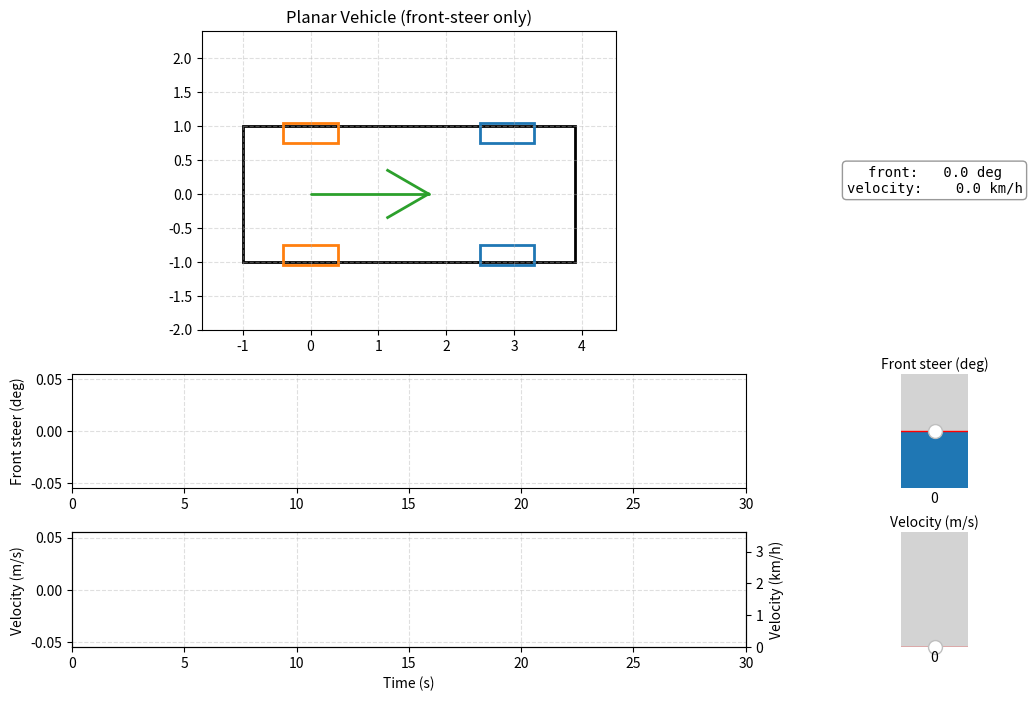

Generate this figure with matplotlib:
# Planar vehicle (front-steer only) with correct wheel orientation and rotation.
from __future__ import annotations

import math
from dataclasses import dataclass
from typing import List, Optional, Tuple
import numpy as np


def _get_pyplot():
    import matplotlib.pyplot as plt
    return plt


# ----------------------------
# Parameters and validation
# ----------------------------

@dataclass
class VehicleParams:
    wheelbase: float = 2.9
    width: float = 2.0
    length: float = 4.9
    tire_radius: float = 0.4   # used as half wheel LENGTH proxy in plan view
    tire_width: float = 0.3    # used as wheel WIDTH in plan view
    wheel_track: float = 1.8   # full distance between wheel centers
    rear_overhang: float = 1.0
    front_overhang: float = 1.0

    @property
    def half_track(self) -> float:
        return 0.5 * self.wheel_track

    @property
    def wheel_len(self) -> float:
        # Make wheels long along +x/-x (rolling direction) so steer is visually obvious.
        return 2.0 * self.tire_radius

    @property
    def wheel_w(self) -> float:
        return self.tire_width


def _R_row(theta: float) -> np.ndarray:
    # Row-vector rotation: p' = p @ R, CCW for +theta.
    c, s = math.cos(theta), math.sin(theta)
    return np.array([[c, s], [-s, c]], dtype=float)


def _apply_row_rot(poly_2xN: np.ndarray, R_row: np.ndarray) -> np.ndarray:
    return (poly_2xN.T @ R_row).T


def _validate_params(p: VehicleParams) -> None:
    expected_len = p.rear_overhang + p.wheelbase + p.front_overhang
    if not math.isclose(p.length, expected_len, rel_tol=1e-6, abs_tol=1e-9):
        p.length = expected_len


# ----------------------------
# Geometry (2xN, row-rotated)
# ----------------------------

def _body_polygon(p: VehicleParams) -> np.ndarray:
    x_front = p.wheelbase + p.front_overhang
    x_rear = -p.rear_overhang
    y_half = 0.5 * p.width
    return np.array(
        [[x_rear, x_rear, x_front, x_front, x_rear],
         [ y_half, -y_half, -y_half,  y_half,  y_half]],
        dtype=float
    )


def _wheel_polygon(p: VehicleParams) -> np.ndarray:
    # IMPORTANT: long in x (wheel_len), narrow in y (wheel_w).
    L = 0.5 * p.wheel_len
    W = 0.5 * p.wheel_w
    return np.array(
        [[ L, -L, -L,  L,  L],
         [-W, -W,  W,  W, -W]],
        dtype=float
    )


def _vehicle_parts(p: VehicleParams, yaw: float, steer_front: float) -> List[np.ndarray]:
    _validate_params(p)

    body = _body_polygon(p)
    wheel = _wheel_polygon(p)

    # Steering for front wheels only
    R_f = _R_row(steer_front)
    fr = _apply_row_rot(wheel, R_f)
    fl = _apply_row_rot(wheel, R_f)

    # Rear wheels not steered
    rr = wheel.copy()
    rl = wheel.copy()

    # Translate wheels in vehicle frame
    fr += np.array([[p.wheelbase], [-p.half_track]])
    fl += np.array([[p.wheelbase], [ p.half_track]])
    rr += np.array([[0.0],        [-p.half_track]])
    rl += np.array([[0.0],        [ p.half_track]])

    # Apply body yaw to all parts
    R_yaw = _R_row(yaw)
    parts = [body, fr, fl, rr, rl]
    parts = [_apply_row_rot(poly, R_yaw) for poly in parts]
    return parts


def _translate_all(parts: List[np.ndarray], x: float, y: float) -> List[np.ndarray]:
    off = np.array([[x], [y]], dtype=float)
    return [poly + off for poly in parts]


# ----------------------------
# Arrow primitive
# ----------------------------

def draw_arrow(x: float, y: float, theta: float, length: float, color: str) -> None:
    plt = _get_pyplot()
    ang = math.radians(30.0)
    dx = length * math.cos(theta)
    dy = length * math.sin(theta)
    x_end = x + dx
    y_end = y + dy
    plt.plot([x, x_end], [y, y_end], color=color, linewidth=2)
    hL = 0.4 * length
    lt = theta + math.pi - ang
    rt = theta + math.pi + ang
    lx = x_end + hL * math.cos(lt); ly = y_end + hL * math.sin(lt)
    rx = x_end + hL * math.cos(rt); ry = y_end + hL * math.sin(rt)
    plt.plot([x_end, lx], [y_end, ly], color=color, linewidth=2)
    plt.plot([x_end, rx], [y_end, ry], color=color, linewidth=2)


# ----------------------------
# Public API
# ----------------------------

def draw_vehicle(
    x: float,
    y: float,
    yaw: float,
    steer_front: float,
    params: VehicleParams,
    *,
    color_front: str = "tab:blue",
    color_rear: str = "tab:orange",
    outline_color: str = "black",
    arrow_color: Optional[str] = None,
    color: Optional[str] = None
) -> None:
    plt = _get_pyplot()

    if color is not None:
        outline_color = color_front = color_rear = color

    body, fr, fl, rr, rl = _translate_all(_vehicle_parts(params, yaw, steer_front), x, y)

    plt.plot(body[0, :], body[1, :], color=outline_color, linewidth=2)
    plt.plot(fr[0, :], fr[1, :], color=color_front, linewidth=2)
    plt.plot(fl[0, :], fl[1, :], color=color_front, linewidth=2)
    plt.plot(rr[0, :], rr[1, :], color=color_rear, linewidth=2)
    plt.plot(rl[0, :], rl[1, :], color=color_rear, linewidth=2)

    xb = x + params.wheelbase * math.cos(yaw)
    yb = y + params.wheelbase * math.sin(yaw)
    plt.plot([x, xb], [y, yb], "--", color="0.4", linewidth=1.2)
    plt.plot(x, y, "*k")

    if arrow_color is not None:
        draw_arrow(x, y, yaw, 0.6 * params.wheelbase, arrow_color)


# ----------------------------
# Demo UI (front-steer only)
# ----------------------------

def _fixed_axes(ax, p: VehicleParams) -> None:
    ax.set_aspect("equal", adjustable="box")
    x_min = -p.rear_overhang - 0.6
    x_max = p.wheelbase + p.front_overhang + 0.6
    y_half = 0.5 * p.width
    ax.set_xlim(x_min, x_max)
    ax.set_ylim(-y_half - 1.0, y_half + 1.4)
    ax.grid(True, linestyle="--", alpha=0.4)
    ax.set_title("Planar Vehicle (front-steer only)")


def demo_ui() -> None:
    import time
    from collections import deque
    import matplotlib.pyplot as plt
    from matplotlib.widgets import Slider
    from matplotlib.patches import Polygon

    p = VehicleParams()
    x0 = y0 = yaw0 = 0.0
    front_deg0 = 0.0
    v0 = 0.0

    sample_hz = 10.0
    dt_sec = 1.0 / sample_hz
    window_sec = 30.0
    maxlen = int(window_sec * sample_hz) + 5

    fig = plt.figure(figsize=(12, 8))
    gs = fig.add_gridspec(
        nrows=3, ncols=2,
        width_ratios=[7.0, 1.4],
        height_ratios=[2.6, 1.0, 1.0],
        wspace=0.30, hspace=0.25
    )

    ax_main = fig.add_subplot(gs[0, 0])
    ax_ts_f = fig.add_subplot(gs[1, 0])
    ax_ts_v = fig.add_subplot(gs[2, 0])

    info_ax  = fig.add_subplot(gs[0, 1])
    ax_front = fig.add_subplot(gs[1, 1])
    ax_vel   = fig.add_subplot(gs[2, 1])

    info_ax.axis("off")
    for a in (ax_front, ax_vel):
        a.set_frame_on(True)
        for s in a.spines.values():
            s.set_visible(True)

    _fixed_axes(ax_main, p)

    body, fr, fl, rr, rl = _translate_all(_vehicle_parts(p, yaw0, math.radians(front_deg0)), x0, y0)
    colors = ["k", "tab:blue", "tab:blue", "tab:orange", "tab:orange"]
    polys = [body, fr, fl, rr, rl]
    patches: List[Polygon] = []
    for poly, col in zip(polys, colors):
        patch = Polygon(poly.T, closed=True, fill=False, lw=2, ec=col)
        ax_main.add_patch(patch)
        patches.append(patch)

    arrow_color = "tab:green"
    L = 0.6 * p.wheelbase
    shaft, = ax_main.plot([], [], linewidth=2, solid_capstyle="round", color=arrow_color)
    head_l, = ax_main.plot([], [], linewidth=2, color=arrow_color)
    head_r, = ax_main.plot([], [], linewidth=2, color=arrow_color)

    def _set_arrow(x: float, y: float, theta: float) -> None:
        ang = math.radians(30.0)
        x_end = x + L * math.cos(theta)
        y_end = y + L * math.sin(theta)
        shaft.set_data([x, x_end], [y, y_end])
        hL = 0.4 * L
        lt = theta + math.pi - ang
        rt = theta + math.pi + ang
        head_l.set_data([x_end, x_end + hL * math.cos(lt)],
                        [y_end, y_end + hL * math.sin(lt)])
        head_r.set_data([x_end, x_end + hL * math.cos(rt)],
                        [y_end, y_end + hL * math.sin(rt)])

    _set_arrow(x0, y0, yaw0)

    info_txt = info_ax.text(
        0.5, 0.5, "",
        ha="center", va="center",
        fontfamily="monospace", fontsize=10,
        bbox=dict(boxstyle="round,pad=0.3", facecolor="white", edgecolor="0.6"),
        transform=info_ax.transAxes,
    )

    def _update_info(front_deg: float, vel_mps: float) -> None:
        info_txt.set_text(
            f"front: {front_deg:5.1f} deg\nvelocity: {vel_mps*3.6:6.1f} km/h"
        )

    _update_info(front_deg0, v0)

    s_front = Slider(ax=ax_front, label="Front steer (deg)",
                     valmin=-30.0, valmax=30.0, valinit=front_deg0, valstep=0.1,
                     orientation="vertical")
    s_vel = Slider(ax=ax_vel, label="Velocity (m/s)",
                   valmin=0.0, valmax=30.0, valinit=v0, valstep=0.1,
                   orientation="vertical")

    def on_change(_):
        f_deg = float(s_front.val)
        body, fr, fl, rr, rl = _translate_all(
            _vehicle_parts(p, yaw0, math.radians(f_deg)), x0, y0
        )
        for patch, poly in zip(patches, [body, fr, fl, rr, rl]):
            patch.set_xy(poly.T)
        _set_arrow(x0, y0, yaw0)
        _update_info(f_deg, float(s_vel.val))
        fig.canvas.draw_idle()

    s_front.on_changed(on_change)
    s_vel.on_changed(on_change)

    t_hist, f_hist, v_hist = (deque(maxlen=maxlen) for _ in range(3))
    t0 = time.monotonic()

    def _style_ts(ax, ylabel: str, xlabel: Optional[str] = None):
        ax.grid(True, linestyle="--", alpha=0.4)
        ax.set_ylabel(ylabel)
        if xlabel:
            ax.set_xlabel(xlabel)
        ax.set_xlim(0.0, window_sec)

    _style_ts(ax_ts_f, "Front steer (deg)")
    _style_ts(ax_ts_v, "Velocity (m/s)", "Time (s)")

    ax_ts_v_kmh = ax_ts_v.twinx()
    ax_ts_v_kmh.set_ylabel("Velocity (km/h)")
    ax_ts_v_kmh.set_ylim(ax_ts_v.get_ylim()[0] * 3.6, ax_ts_v.get_ylim()[1] * 3.6)

    ln_f, = ax_ts_f.plot([], [], lw=1.8)
    ln_v, = ax_ts_v.plot([], [], lw=1.8)

    def _auto_ylim(ax, data, pad=0.1, min_span=1.0):
        if not data:
            return
        lo = float(np.min(data)); hi = float(np.max(data))
        if hi - lo < min_span:
            mid = 0.5 * (hi + lo)
            lo = mid - 0.5 * min_span; hi = mid + 0.5 * min_span
        span = hi - lo
        ax.set_ylim(lo - pad * span, hi + pad * span)

    def _sample_and_draw():
        t = time.monotonic() - t0
        f_deg = float(s_front.val)
        v = float(s_vel.val)

        t_hist.append(t); f_hist.append(f_deg); v_hist.append(v)

        t_arr = np.asarray(t_hist, dtype=float)
        if t_arr.size:
            idx = t_arr >= max(0.0, t - window_sec)
            t_win = t_arr[idx]
            x_plot = (t_win - t_win[0]) if t_win.size else np.asarray([])
        else:
            idx = np.array([], dtype=bool)
            x_plot = np.asarray([])

        ln_f.set_data(x_plot, np.asarray(f_hist, dtype=float)[idx])
        ln_v.set_data(x_plot, np.asarray(v_hist, dtype=float)[idx])

        for ax_ts in (ax_ts_f, ax_ts_v):
            ax_ts.set_xlim(0.0, window_sec)
        _auto_ylim(ax_ts_f, list(np.asarray(f_hist)[idx]), pad=0.15, min_span=2.0)
        _auto_ylim(ax_ts_v, list(np.asarray(v_hist)[idx]), pad=0.15, min_span=0.5)

        v_lo, v_hi = ax_ts_v.get_ylim()
        ax_ts_v_kmh.set_ylim(v_lo * 3.6, v_hi * 3.6)

        fig.canvas.draw_idle()

    timer = fig.canvas.new_timer(interval=int(dt_sec * 1000))
    timer.add_callback(_sample_and_draw)
    timer.start()

    def _on_close(_evt):
        try:
            timer.stop()
        except Exception:
            pass

    fig.canvas.mpl_connect("close_event", _on_close)
    plt.show()


__all__: Tuple[str, ...] = ("VehicleParams", "draw_vehicle", "draw_arrow", "demo_ui")

if __name__ == "__main__":
    demo_ui()
